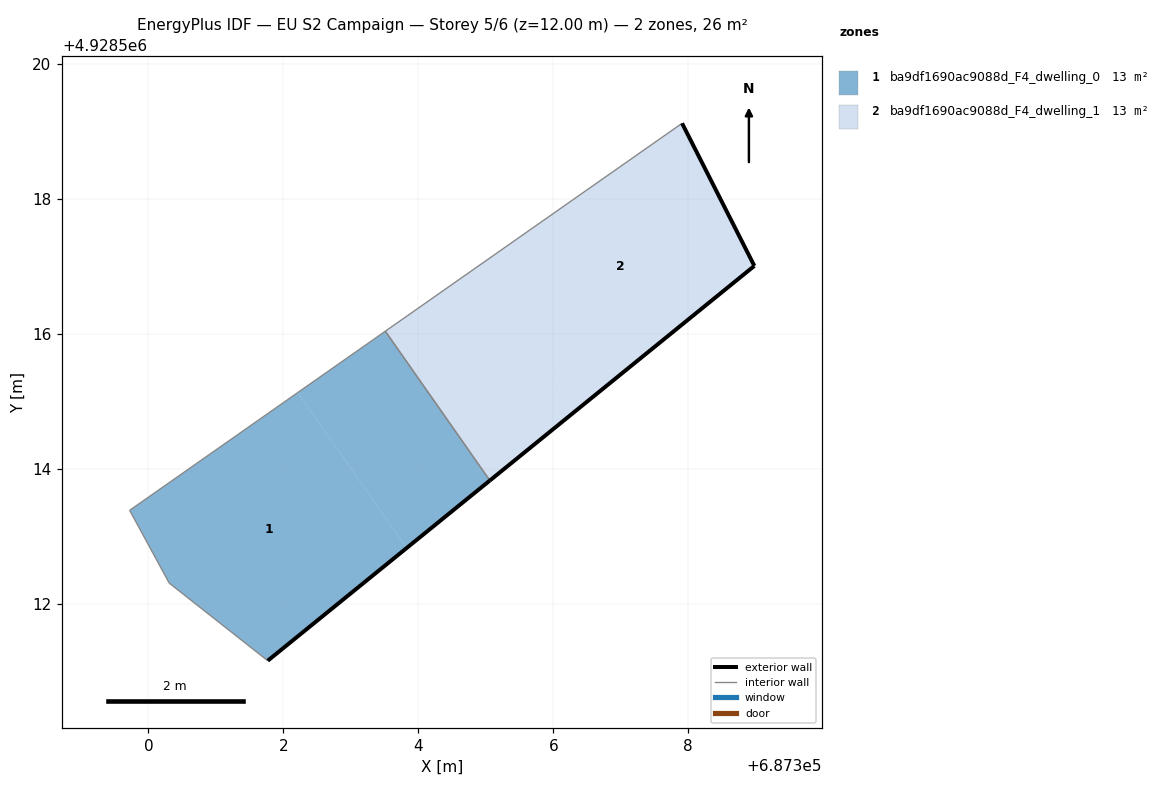
=== STOREY PLAN SPEC (per zone: floor XY polygon, exterior-wall plan segments, windows/doors) ===
zone 1: ba9df1690ac9088d_F4_dwelling_0  (13.1 m²)
  floor: (687303.83, 4928512.83) (687302.21, 4928515.13) (687299.72, 4928513.38) (687300.31, 4928512.30) (687301.77, 4928511.16)
  floor: (687305.06, 4928513.83) (687303.51, 4928516.04) (687302.21, 4928515.13) (687303.83, 4928512.83)
  exterior wall: (687305.06, 4928513.83) – (687301.77, 4928511.16)  [4.2 m]
  interior walls: 4
zone 2: ba9df1690ac9088d_F4_dwelling_1  (13.1 m²)
  floor: (687306.35, 4928514.87) (687304.86, 4928516.99) (687303.51, 4928516.04) (687305.06, 4928513.83)
  floor: (687308.98, 4928517.00) (687307.91, 4928519.12) (687304.86, 4928516.99) (687306.35, 4928514.87)
  exterior wall: (687307.91, 4928519.12) – (687308.98, 4928517.00)  [2.4 m]
  exterior wall: (687308.98, 4928517.00) – (687305.06, 4928513.83)  [5.0 m]
  interior walls: 2

=== DERIVED (storey summary) ===
Building: EU S2 Campaign
Storey: 5 of 6  (floor level z = 12.00 m)
Storey gross floor area: 26.2 m²
Zones on this storey: 2
  - ba9df1690ac9088d_F4_dwelling_0: floor 13.1 m²; exterior wall 4.2 m (12.7 m²); WWR 0.0%
  - ba9df1690ac9088d_F4_dwelling_1: floor 13.1 m²; exterior wall 7.4 m (22.2 m²); WWR 0.0%
Zone adjacency (shared interzone walls):
  - ba9df1690ac9088d_F4_dwelling_0 ↔ ba9df1690ac9088d_F4_dwelling_1